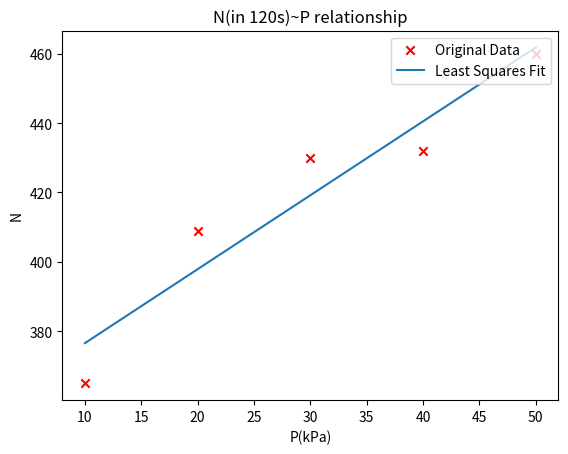

This figure's Python source:
import numpy as np
import matplotlib.pyplot as plt
from scipy.linalg import lstsq

#avoid font problem
#plt.rcParams['font.sans-serif']=['SimHei']
#plt.rcParams['axes.unicode_minus']= False

#原始实验数据
t = np.array([10,20,30,40,50])
v = np.array([365,409,430,432,460])
# 利用scipy中的linalg进行最小二乘法
A = np.vstack([t**0,t**1])
sol,r,rank,s= lstsq(A.T,v)

# 标注点
#plt.plot(0.1127,1.775,'x',color='r')

# 获得拟合数据
m = 1000
x = np.linspace(10,50,m)
y = sol[0] + sol[1] * x

print("g:")
print(sol[1])
print(sol[0])

plt.scatter(t,v,marker="x",color='r',label='Original Data')
plt.plot(x,y,label='Least Squares Fit')
plt.xlabel('P(kPa)')
plt.ylabel('N')
#显示图例
plt.legend(loc=1)
#标题
plt.title('N(in 120s)~P relationship')
# 说明
string1 = '$v=%0.3f+%0.3ft$' % (sol[0],sol[1])
string2 = '$g=%0.3f m/s$' % (sol[1]*2)
#plt.text(0.1,2.7,string1,fontsize=15,verticalalignment="top",horizontalalignment="left")
#plt.text(0.1,2.6,string2,fontsize=15,verticalalignment="top",horizontalalignment="left")
#plt.savefig("./np.png")
plt.show()
'''
fig,ax = plt.subplots(figsize=(12,8))
ax.plot(x,y,'b',lw=2,label='Least square fit')
ax.set_xlabel("t(ms)",fontsize=18)
ax.set_ylabel("v(m/s)",fontsize=18)
plt.show()
'''